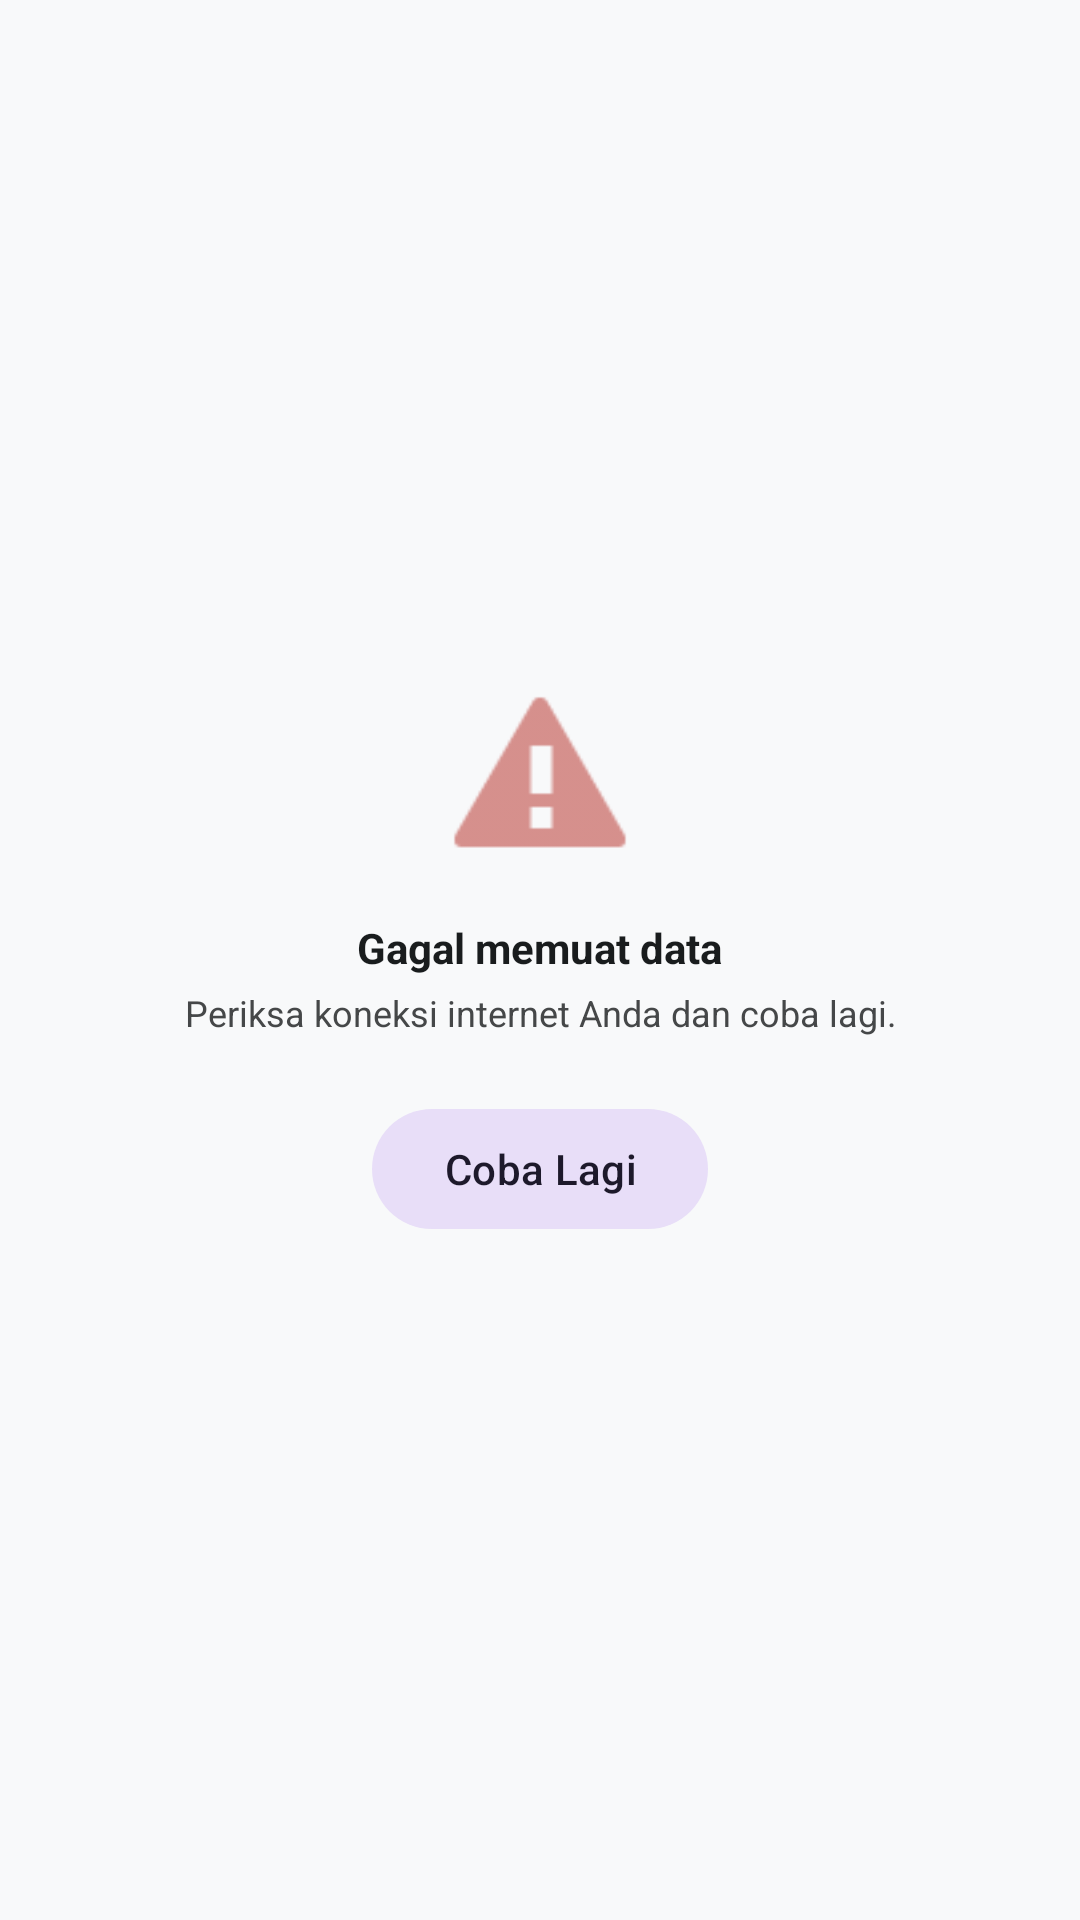

Produce the Android XML layout that renders to this screen, including the resource entries it uses.
<!-- AndroidManifest.xml: application theme Theme.TambalBan -->
<!-- res/layout/view_error_state.xml -->
<?xml version="1.0" encoding="utf-8"?>
<LinearLayout xmlns:android="http://schemas.android.com/apk/res/android"
    xmlns:app="http://schemas.android.com/apk/res-auto"
    android:layout_width="match_parent"
    android:layout_height="wrap_content"
    android:gravity="center"
    android:orientation="vertical"
    android:padding="32dp">

    <ImageView
        android:layout_width="64dp"
        android:layout_height="64dp"
        android:src="@android:drawable/stat_notify_error"
        android:alpha="0.5"
        app:tint="@color/error" />

    <TextView
        android:id="@+id/tvErrorMessage"
        android:layout_width="wrap_content"
        android:layout_height="wrap_content"
        android:layout_marginTop="16dp"
        android:text="@string/error_load_failed"
        android:textColor="@color/on_surface"
        android:textSize="14sp"
        android:textStyle="bold"
        android:gravity="center" />

    <TextView
        android:layout_width="wrap_content"
        android:layout_height="wrap_content"
        android:layout_marginTop="4dp"
        android:text="@string/error_load_subtitle"
        android:textColor="@color/on_surface_variant"
        android:textSize="12sp"
        android:gravity="center" />

    <com.google.android.material.button.MaterialButton
        android:id="@+id/btnRetry"
        style="@style/Widget.Material3.Button.TonalButton"
        android:layout_width="wrap_content"
        android:layout_height="wrap_content"
        android:layout_marginTop="20dp"
        android:text="@string/action_try_again" />

</LinearLayout>
<!-- resources referenced by this layout -->
<resources>
  <color name="error">#B3261E</color>
  <color name="on_surface">#191C1D</color>
  <color name="on_surface_variant">#454748</color>
  <string name="action_try_again">Coba Lagi</string>
  <string name="error_load_failed">Gagal memuat data</string>
  <string name="error_load_subtitle">Periksa koneksi internet Anda dan coba lagi.</string>
  <style name="Theme.TambalBan" parent="Theme.Material3.Light.NoActionBar">
          
          <item name="colorPrimary">@color/primary</item>
          <item name="colorOnPrimary">@color/on_primary</item>
          <item name="colorPrimaryContainer">@color/primary_container</item>
          <item name="colorOnPrimaryContainer">@color/on_primary_container</item>
          
          
          <item name="android:colorBackground">@color/surface</item>
          <item name="colorSurface">@color/surface</item>
          <item name="colorOnSurface">@color/on_surface</item>
          <item name="colorSurfaceVariant">@color/surface_container_low</item>
          <item name="colorOnSurfaceVariant">@color/on_surface_variant</item>
          
          
          <item name="textAppearanceDisplayLarge">@style/TextAppearance.Guardian.DisplayLarge</item>
          <item name="textAppearanceDisplaySmall">@style/TextAppearance.Guardian.DisplaySmall</item>
          <item name="textAppearanceHeadlineLarge">@style/TextAppearance.Guardian.HeadlineLarge</item>
          <item name="textAppearanceTitleLarge">@style/TextAppearance.Guardian.TitleLarge</item>
          <item name="textAppearanceBodyLarge">@style/TextAppearance.Guardian.BodyLarge</item>
          <item name="textAppearanceLabelMedium">@style/TextAppearance.Guardian.LabelMedium</item>
  
          
          <item name="cornerRadius">@dimen/radius_xl</item>
          
          
          <item name="android:statusBarColor">@android:color/transparent</item>
          <item name="android:navigationBarColor">@android:color/transparent</item>
          <item name="android:windowLayoutInDisplayCutoutMode" tools:targetApi="27">shortEdges</item>
      </style>
  <color name="primary">#8A2BE2</color>
  <color name="on_primary">#FFFFFF</color>
  <color name="primary_container">#DDB8F5</color>
  <color name="on_primary_container">#1A0A2E</color>
  <color name="surface">#F8F9FA</color>
  <color name="surface_container_low">#F3F4F5</color>
  <style name="TextAppearance.Guardian.DisplayLarge" parent="TextAppearance.Material3.DisplayLarge">
          <item name="fontFamily">@font/plus_jakarta_sans_bold</item>
          <item name="android:textSize">57sp</item>
          <item name="android:letterSpacing">0</item>
      </style>
  <style name="TextAppearance.Guardian.DisplaySmall" parent="TextAppearance.Material3.DisplaySmall">
          <item name="fontFamily">@font/plus_jakarta_sans_bold</item>
          <item name="android:textSize">24sp</item>
      </style>
  <style name="TextAppearance.Guardian.HeadlineLarge" parent="TextAppearance.Material3.HeadlineLarge">
          <item name="fontFamily">@font/plus_jakarta_sans_semibold</item>
          <item name="android:textSize">32sp</item>
      </style>
  <style name="TextAppearance.Guardian.TitleLarge" parent="TextAppearance.Material3.TitleLarge">
          <item name="fontFamily">@font/inter_medium</item>
          <item name="android:textSize">22sp</item>
      </style>
  <style name="TextAppearance.Guardian.BodyLarge" parent="TextAppearance.Material3.BodyLarge">
          <item name="fontFamily">@font/inter_regular</item>
          <item name="android:textSize">16sp</item>
      </style>
  <style name="TextAppearance.Guardian.LabelMedium" parent="TextAppearance.Material3.LabelMedium">
          <item name="fontFamily">@font/inter_medium</item>
          <item name="android:textSize">12sp</item>
          <item name="android:textColor">@color/on_surface_variant</item>
      </style>
  <dimen name="radius_xl">48dp</dimen>
</resources>
